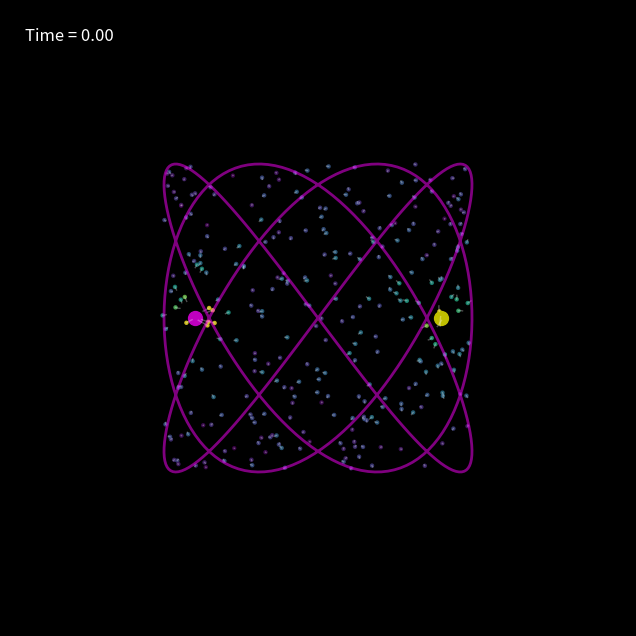

The script that saved this image:
import numpy as np
import matplotlib.pyplot as plt
from matplotlib.animation import FuncAnimation

class ParticleSystem:
    def __init__(self, num_particles, dt, boundary, G, damping, trail_length):
        self.num_particles = num_particles
        self.dt = dt
        self.boundary = boundary
        self.G = G
        self.damping = damping
        self.epsilon = 0.1
        self.trail_length = trail_length
        self.positions = np.random.uniform(-boundary / 2, boundary / 2, (num_particles, 2))
        self.velocities = np.random.uniform(-1, 1, (num_particles, 2))
        self.trails = np.repeat(self.positions[:, None, :], trail_length, axis=1)

    def update(self, t):
        a1 = np.array([8 * np.cos(t * 0.5), 6 * np.sin(t * 0.5)])
        a2 = np.array([-8 * np.cos(t * 0.5), -6 * np.sin(t * 0.5)])
        d1 = a1 - self.positions
        d2 = a2 - self.positions
        dist1 = np.sum(d1 ** 2, axis=1) + self.epsilon
        dist2 = np.sum(d2 ** 2, axis=1) + self.epsilon
        f1 = self.G * d1 / dist1[:, None]
        f2 = -self.G * d2 / dist2[:, None]  # repulsive force from second attractor
        force = f1 + f2

        self.velocities += force * self.dt
        self.positions += self.velocities * self.dt

        for i in range(2):
            mask = self.positions[:, i] < -self.boundary
            self.positions[mask, i] = -self.boundary
            self.velocities[mask, i] *= -1
            mask = self.positions[:, i] > self.boundary
            self.positions[mask, i] = self.boundary
            self.velocities[mask, i] *= -1

        self.velocities *= self.damping
        self.trails[:, :-1, :] = self.trails[:, 1:, :]
        self.trails[:, -1, :] = self.positions
        return a1, a2, self.positions, self.velocities, self.trails

def main():
    np.random.seed(42)
    num_particles = 300
    dt = 0.05
    boundary = 20
    G = 50
    damping = 0.99
    trail_length = 20
    ps = ParticleSystem(num_particles, dt, boundary, G, damping, trail_length)

    plt.style.use('dark_background')
    fig, ax = plt.subplots(figsize=(8, 8))
    scat = ax.scatter(ps.positions[:, 0], ps.positions[:, 1], s=10, c='cyan',
                      edgecolors='none', alpha=0.8, cmap='viridis')
    a1_plot, = ax.plot([], [], 'yo', markersize=10)
    a2_plot, = ax.plot([], [], 'mo', markersize=10)

    trail_lines = []
    for i in range(num_particles):
        line, = ax.plot(ps.trails[i, :, 0], ps.trails[i, :, 1],
                        lw=1, color='white', alpha=0.3)
        trail_lines.append(line)

    u = np.linspace(0, 2 * np.pi, 400)
    lissajous_line, = ax.plot(10 * np.sin(3 * u), 10 * np.sin(4 * u),
                              color='magenta', lw=2, alpha=0.5)

    time_text = ax.text(-boundary + 1, boundary - 2, '', color='white', fontsize=12)

    ax.set_xlim(-boundary, boundary)
    ax.set_ylim(-boundary, boundary)
    ax.set_aspect('equal')
    ax.axis('off')

    def animate(frame):
        t = frame * dt
        a1, a2, positions, velocities, trails = ps.update(t)
        scat.set_offsets(positions)
        speed = np.linalg.norm(velocities, axis=1)
        scat.set_array(speed)

        a1_plot.set_data([a1[0]], [a1[1]])
        a2_plot.set_data([a2[0]], [a2[1]])
        for i, line in enumerate(trail_lines):
            line.set_data(trails[i, :, 0], trails[i, :, 1])

        x_liss = 10 * np.sin(3 * u + t * 0.5)
        y_liss = 10 * np.sin(4 * u)
        lissajous_line.set_data(x_liss, y_liss)

        time_text.set_text(f"Time = {t:.2f}")
        return [scat, a1_plot, a2_plot, lissajous_line, time_text] + trail_lines

    anim = FuncAnimation(fig, animate, frames=1000, interval=30, blit=True)
    plt.show()

if __name__ == "__main__":
    main()
